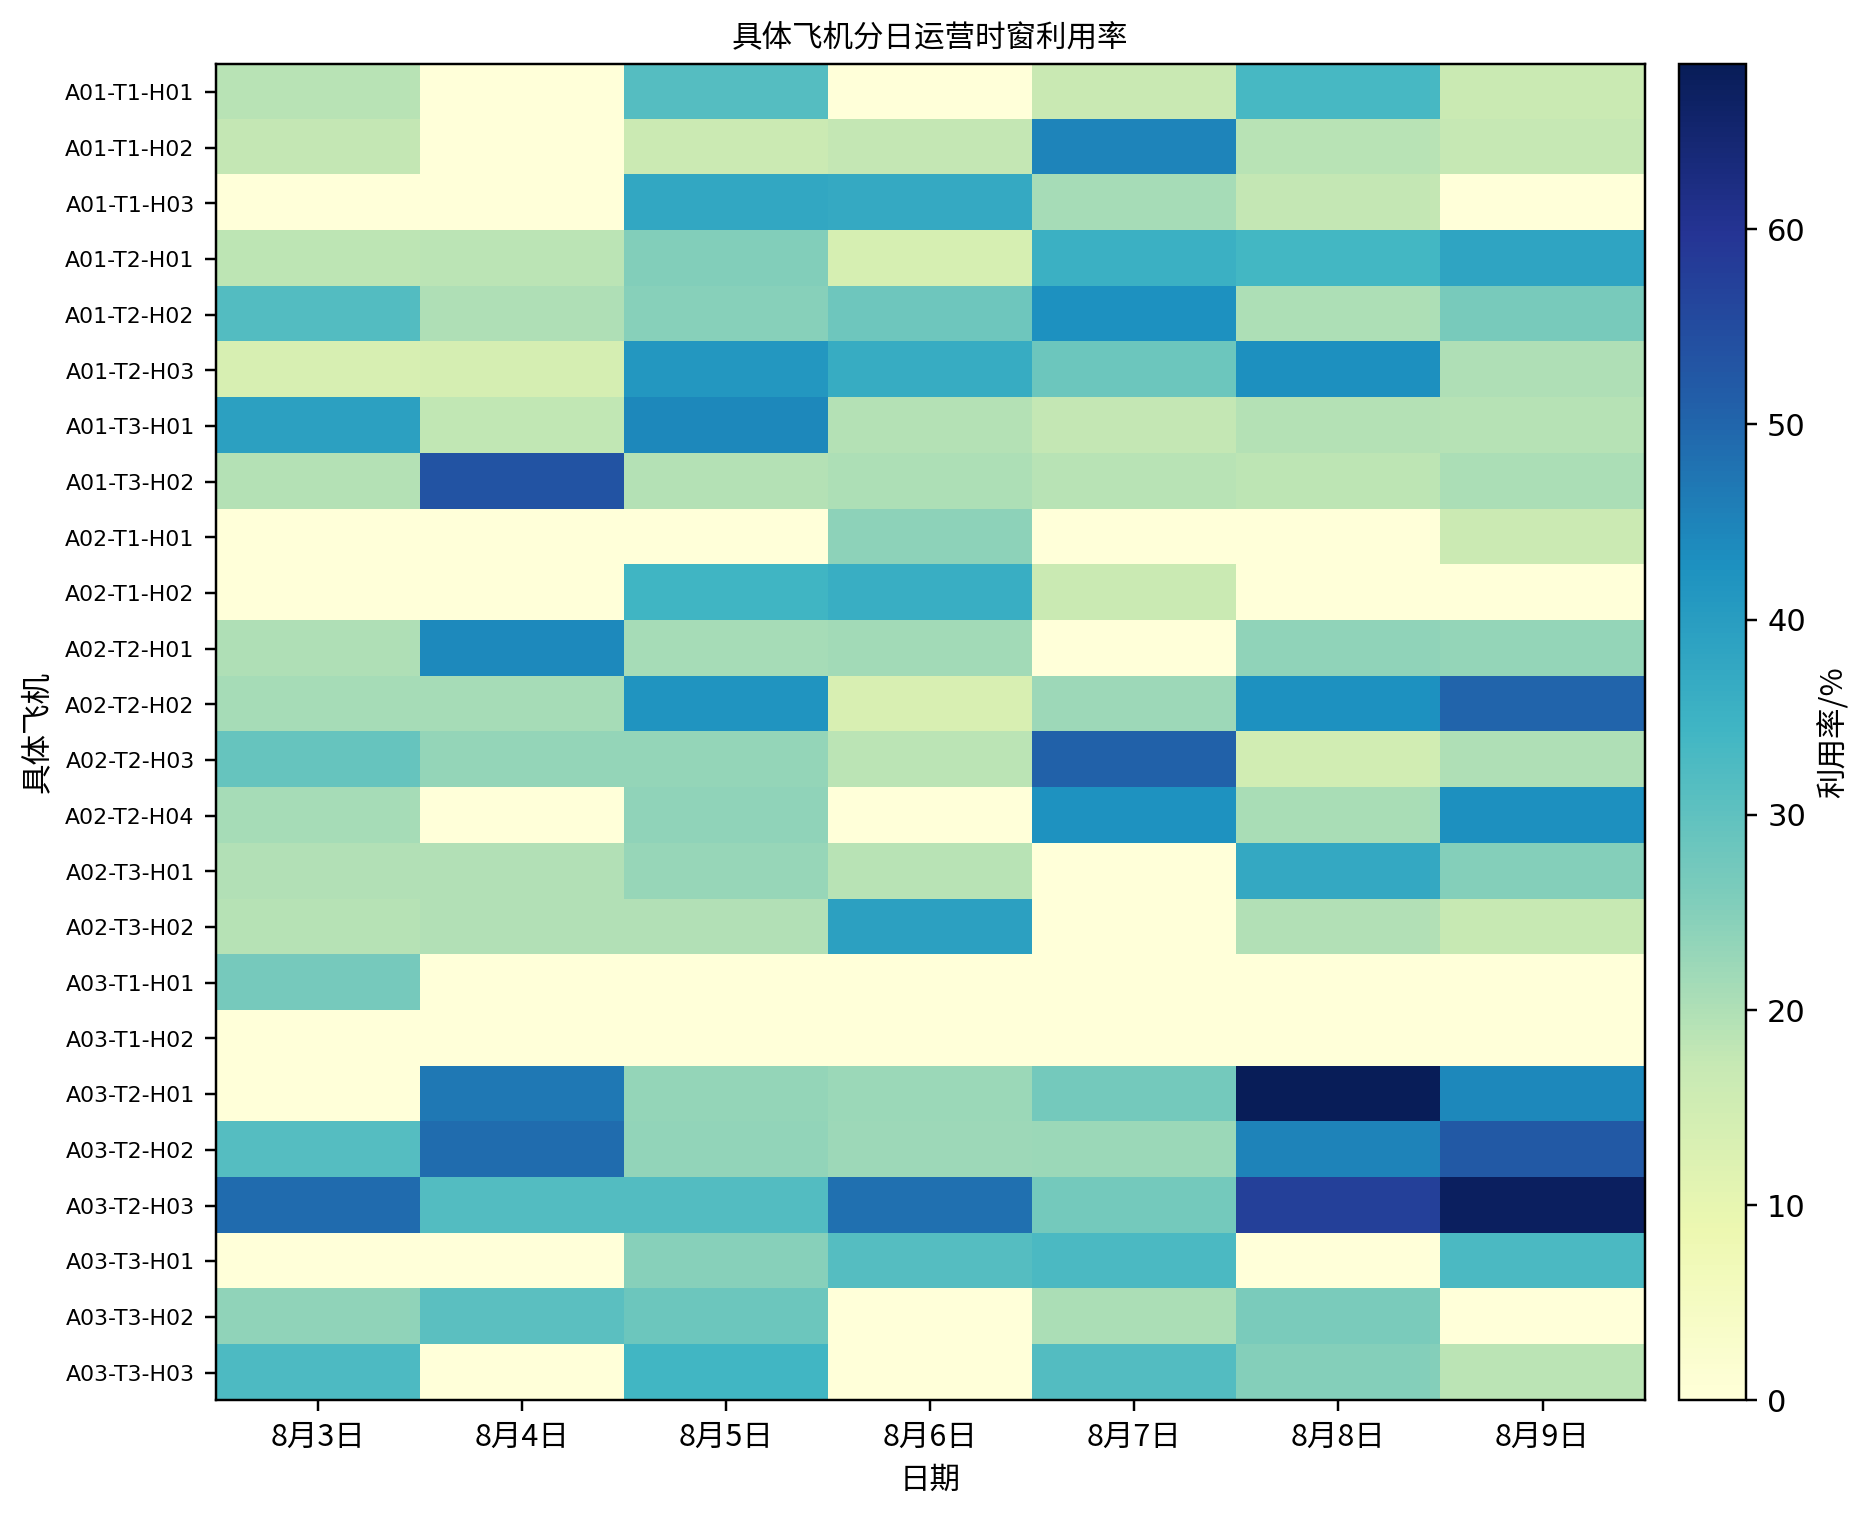

Data behind this chart, as committed beside it:
aircraft_id, day, date, aircraft_time_minutes, operating_window_utilization_percent
A01-T1-H01, 0, 2026-08-03, 158, 18.81
A01-T1-H01, 1, 2026-08-04, 0, 0.0
A01-T1-H01, 2, 2026-08-05, 264, 31.43
A01-T1-H01, 3, 2026-08-06, 0, 0.0
A01-T1-H01, 4, 2026-08-07, 140, 16.67
A01-T1-H01, 5, 2026-08-08, 279, 33.21
A01-T1-H01, 6, 2026-08-09, 138, 16.43
A01-T1-H02, 0, 2026-08-03, 148, 17.62
A01-T1-H02, 1, 2026-08-04, 0, 0.0
A01-T1-H02, 2, 2026-08-05, 137, 16.31
A01-T1-H02, 3, 2026-08-06, 148, 17.62
A01-T1-H02, 4, 2026-08-07, 376, 44.76
A01-T1-H02, 5, 2026-08-08, 159, 18.93
A01-T1-H02, 6, 2026-08-09, 145, 17.26
A01-T1-H03, 0, 2026-08-03, 0, 0.0
A01-T1-H03, 1, 2026-08-04, 0, 0.0
A01-T1-H03, 2, 2026-08-05, 316, 37.62
A01-T1-H03, 3, 2026-08-06, 310, 36.91
A01-T1-H03, 4, 2026-08-07, 177, 21.07
A01-T1-H03, 5, 2026-08-08, 146, 17.38
A01-T1-H03, 6, 2026-08-09, 0, 0.0
A01-T2-H01, 0, 2026-08-03, 154, 18.33
A01-T2-H01, 1, 2026-08-04, 157, 18.69
A01-T2-H01, 2, 2026-08-05, 213, 25.36
A01-T2-H01, 3, 2026-08-06, 116, 13.81
A01-T2-H01, 4, 2026-08-07, 298, 35.48
A01-T2-H01, 5, 2026-08-08, 285, 33.93
A01-T2-H01, 6, 2026-08-09, 323, 38.45
A01-T2-H02, 0, 2026-08-03, 266, 31.67
A01-T2-H02, 1, 2026-08-04, 168, 20.0
A01-T2-H02, 2, 2026-08-05, 207, 24.64
A01-T2-H02, 3, 2026-08-06, 234, 27.86
A01-T2-H02, 4, 2026-08-07, 359, 42.74
A01-T2-H02, 5, 2026-08-08, 169, 20.12
A01-T2-H02, 6, 2026-08-09, 224, 26.67
A01-T2-H03, 0, 2026-08-03, 114, 13.57
A01-T2-H03, 1, 2026-08-04, 118, 14.05
A01-T2-H03, 2, 2026-08-05, 347, 41.31
A01-T2-H03, 3, 2026-08-06, 307, 36.55
A01-T2-H03, 4, 2026-08-07, 236, 28.09
A01-T2-H03, 5, 2026-08-08, 360, 42.86
A01-T2-H03, 6, 2026-08-09, 167, 19.88
A01-T3-H01, 0, 2026-08-03, 330, 39.29
A01-T3-H01, 1, 2026-08-04, 150, 17.86
A01-T3-H01, 2, 2026-08-05, 372, 44.29
A01-T3-H01, 3, 2026-08-06, 163, 19.41
A01-T3-H01, 4, 2026-08-07, 146, 17.38
A01-T3-H01, 5, 2026-08-08, 163, 19.41
A01-T3-H01, 6, 2026-08-09, 161, 19.17
A01-T3-H02, 0, 2026-08-03, 163, 19.41
A01-T3-H02, 1, 2026-08-04, 449, 53.45
A01-T3-H02, 2, 2026-08-05, 163, 19.41
A01-T3-H02, 3, 2026-08-06, 169, 20.12
A01-T3-H02, 4, 2026-08-07, 158, 18.81
A01-T3-H02, 5, 2026-08-08, 154, 18.33
A01-T3-H02, 6, 2026-08-09, 171, 20.36
A02-T1-H01, 0, 2026-08-03, 0, 0.0
A02-T1-H01, 1, 2026-08-04, 0, 0.0
A02-T1-H01, 2, 2026-08-05, 0, 0.0
A02-T1-H01, 3, 2026-08-06, 202, 24.05
... 108 more rows
